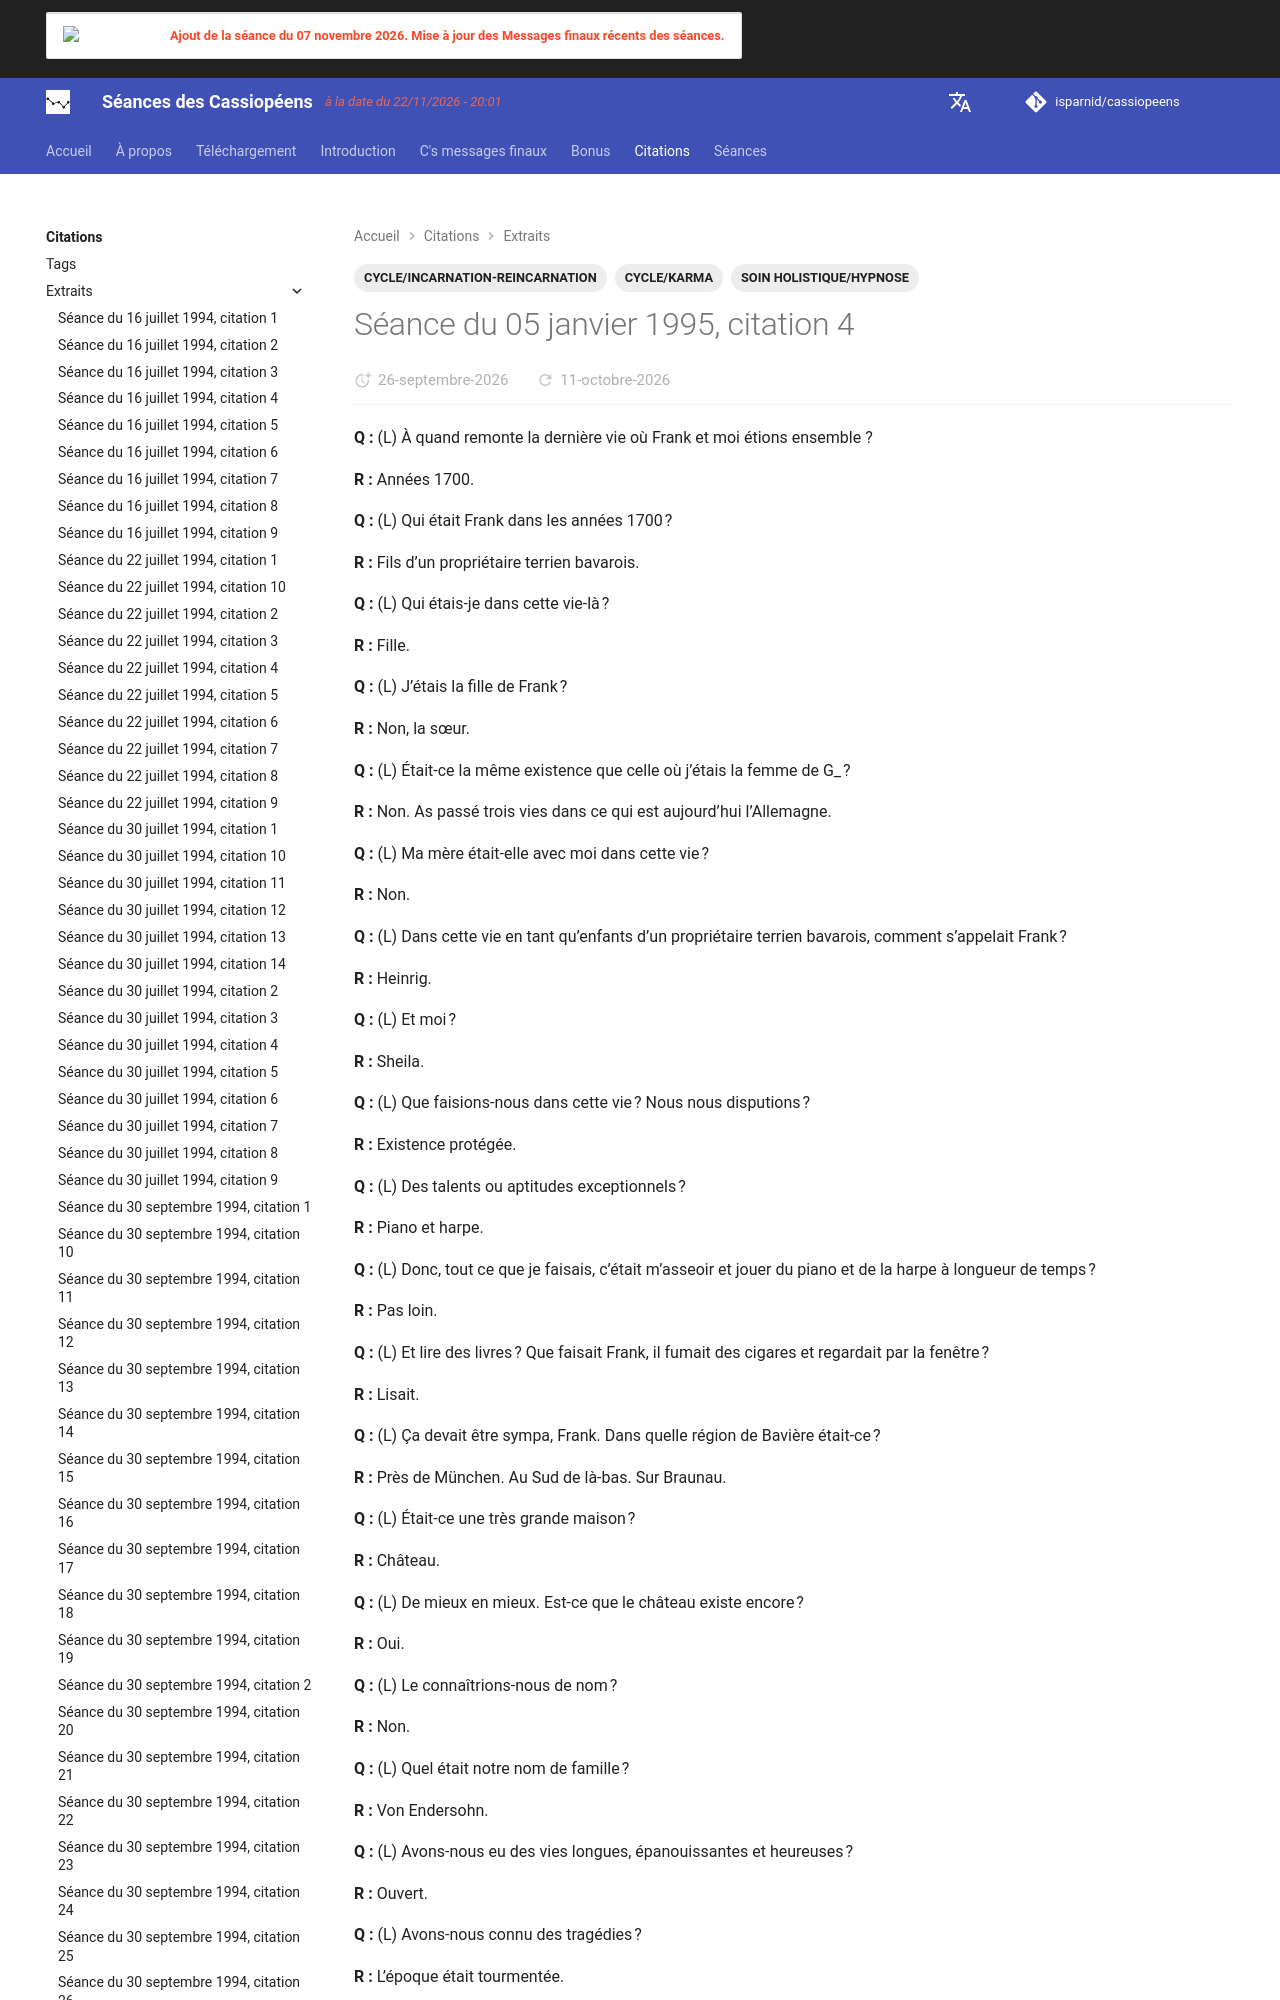

repository: isparnid/cassiopeens · page: citations/extraits/1995-01-05_citation-4/index.html · generator: mkdocs

---
title: "Séance du 05 janvier 1995, citation 4"
date:
  created: 2026-09-15
  updated: 2026-10-09
tags:
  - CYCLE/INCARNATION-REINCARNATION
  - CYCLE/KARMA
  - SOIN HOLISTIQUE/HYPNOSE
links:
  - séances/1995/1995-01-05.md
---
**Q :** (L) À quand remonte la dernière vie où Frank et moi étions ensemble ?

**R :** Années 1700.

**Q :** (L) Qui était Frank dans les années 1700 ?
